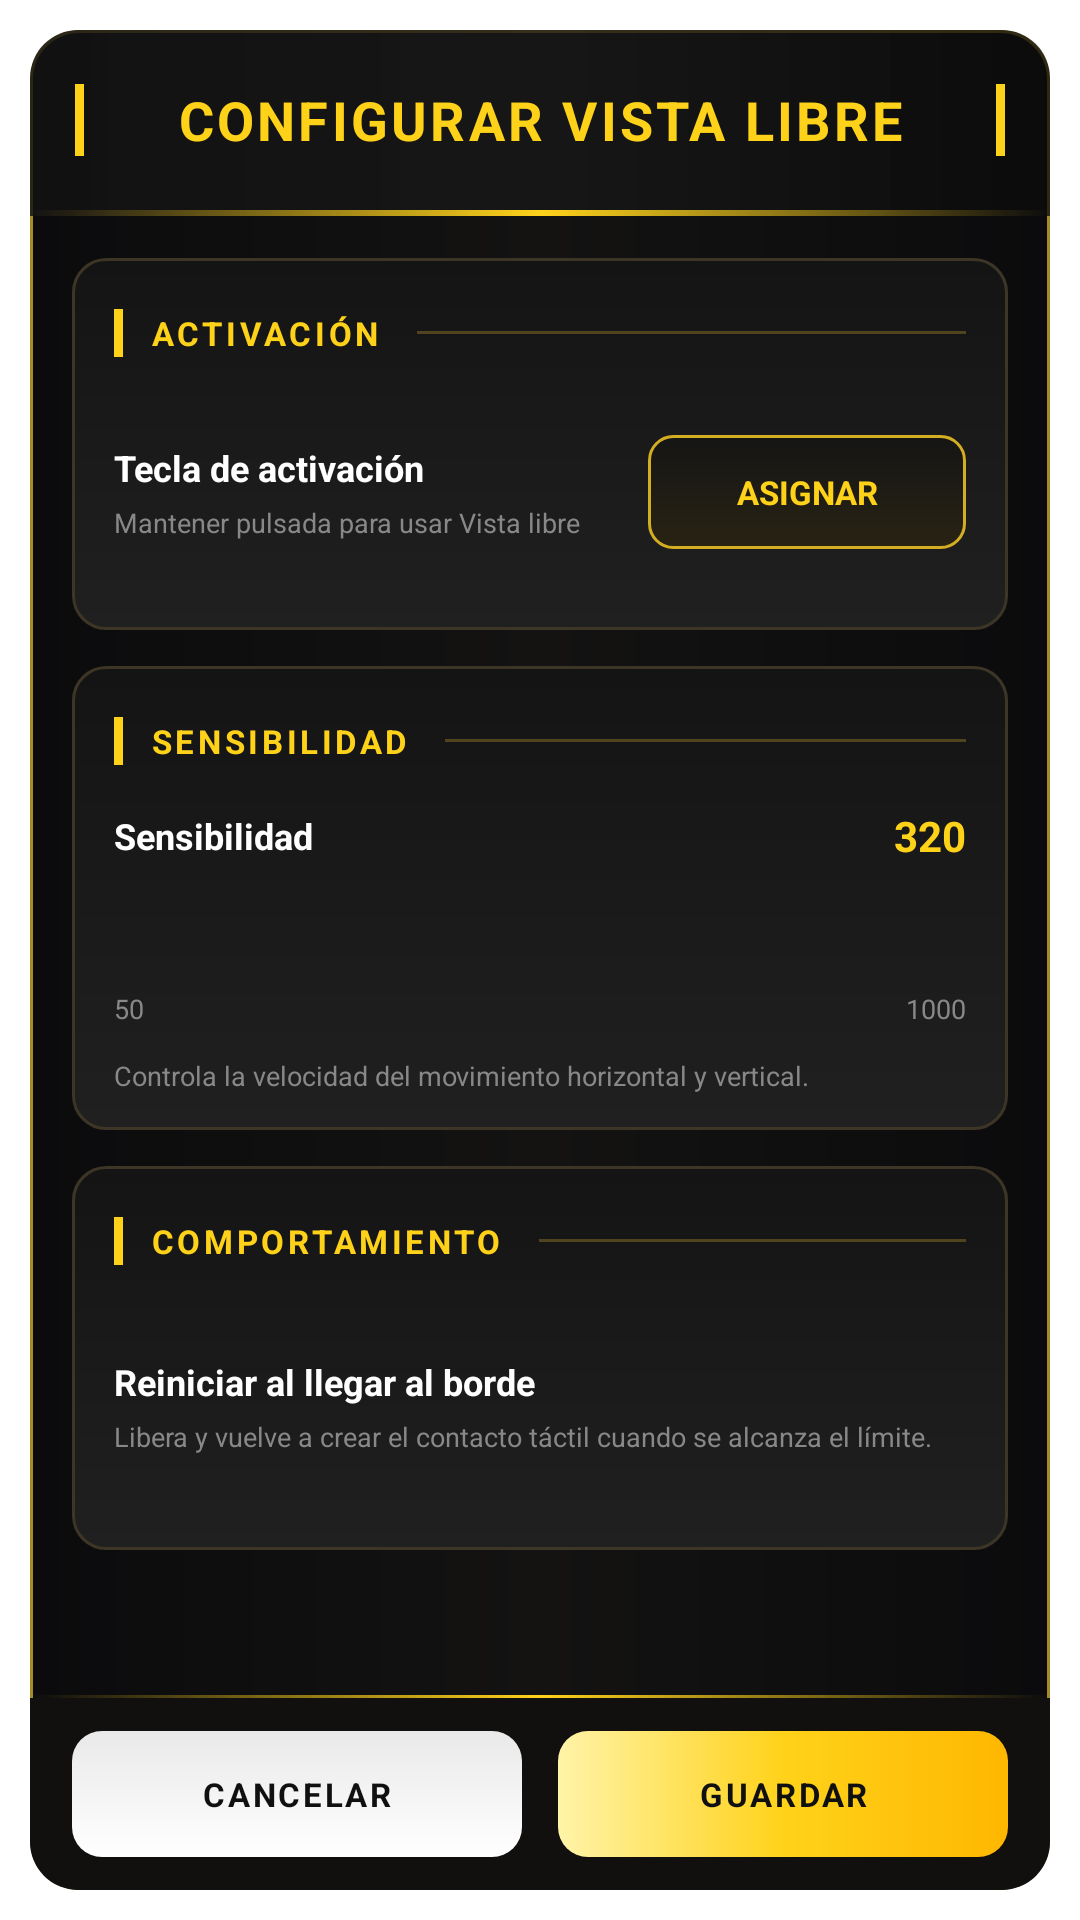

Layout XML and referenced resources for this Android screen:
<!-- AndroidManifest.xml: application theme Theme.GoldenMousePro -->
<!-- res/layout/configurar_vista_libre.xml -->
<?xml version="1.0" encoding="utf-8"?>
<FrameLayout android:background="@android:color/transparent" android:padding="10.0dip" android:layout_width="fill_parent" android:layout_height="fill_parent"
  xmlns:android="http://schemas.android.com/apk/res/android">
    <LinearLayout android:layout_gravity="center" android:orientation="vertical" android:id="@id/panelConfigurarVistaLibre" android:background="@drawable/bg_vista_premium_panel" android:focusable="true" android:focusableInTouchMode="true" android:layout_width="fill_parent" android:layout_height="fill_parent" android:clipToOutline="true">
        <requestFocus />
        <LinearLayout android:orientation="vertical" android:background="@drawable/bg_gamer_header" android:layout_width="fill_parent" android:layout_height="62.0dip">
            <FrameLayout android:layout_width="fill_parent" android:layout_height="60.0dip">
                <View android:layout_gravity="start|center" android:background="#ffffd21a" android:layout_width="3.0dip" android:layout_height="24.0dip" android:layout_marginStart="15.0dip" />
                <TextView android:textSize="18.0sp" android:textStyle="bold" android:textColor="#ffffd21a" android:ellipsize="end" android:gravity="center" android:layout_width="fill_parent" android:layout_height="fill_parent" android:text="CONFIGURAR VISTA LIBRE" android:singleLine="true" android:layout_marginStart="21.0dip" android:layout_marginEnd="21.0dip" android:letterSpacing="0.06" />
                <View android:layout_gravity="end|center" android:background="#ffffd21a" android:layout_width="3.0dip" android:layout_height="24.0dip" android:layout_marginEnd="15.0dip" />
            </FrameLayout>
            <View android:background="@drawable/bg_gold_line" android:layout_width="fill_parent" android:layout_height="2.0dip" />
        </LinearLayout>
        <ScrollView android:id="@id/scrollConfigurarVistaLibre" android:scrollbars="none" android:clipToPadding="false" android:layout_width="fill_parent" android:layout_height="0.0dip" android:fillViewport="false" android:layout_weight="1.0" android:overScrollMode="never">
            <LinearLayout android:orientation="vertical" android:paddingTop="14.0dip" android:paddingBottom="18.0dip" android:layout_width="fill_parent" android:layout_height="wrap_content" android:paddingStart="14.0dip" android:paddingEnd="14.0dip">
                <LinearLayout android:orientation="vertical" android:background="@drawable/bg_vista_premium_card" android:paddingTop="12.0dip" android:paddingBottom="12.0dip" android:layout_width="fill_parent" android:layout_height="wrap_content" android:paddingStart="14.0dip" android:paddingEnd="14.0dip">
                    <LinearLayout android:gravity="center_vertical" android:layout_width="fill_parent" android:layout_height="26.0dip">
                        <View android:background="#ffffd21a" android:layout_width="3.0dip" android:layout_height="16.0dip" />
                        <TextView android:textSize="11.0sp" android:textStyle="bold" android:textColor="#ffffd21a" android:layout_width="wrap_content" android:layout_height="wrap_content" android:text="ACTIVACIÓN" android:layout_marginStart="9.0dip" android:letterSpacing="0.11" />
                        <View android:background="#ff50441e" android:layout_width="0.0dip" android:layout_height="1.0dip" android:layout_weight="1.0" android:layout_marginStart="12.0dip" />
                    </LinearLayout>
                    <LinearLayout android:gravity="center_vertical" android:orientation="horizontal" android:layout_width="fill_parent" android:layout_height="68.0dip" android:layout_marginTop="6.0dip">
                        <LinearLayout android:orientation="vertical" android:layout_width="0.0dip" android:layout_height="wrap_content" android:layout_weight="1.0">
                            <TextView android:textSize="12.0sp" android:textStyle="bold" android:textColor="#ffffffff" android:layout_width="fill_parent" android:layout_height="wrap_content" android:text="Tecla de activación" />
                            <TextView android:textSize="9.0sp" android:textColor="#ff888888" android:layout_width="fill_parent" android:layout_height="wrap_content" android:layout_marginTop="4.0dip" android:text="Mantener pulsada para usar Vista libre" />
                        </LinearLayout>
                        <TextView android:textSize="11.0sp" android:textStyle="bold" android:textColor="#ffffd21a" android:gravity="center" android:id="@id/btnTeclaActivacionVistaLibre" android:background="@drawable/bg_vista_premium_key" android:focusable="true" android:clickable="true" android:layout_width="106.0dip" android:layout_height="38.0dip" android:text="ASIGNAR" android:layout_marginStart="10.0dip" />
                    </LinearLayout>
                </LinearLayout>
                <LinearLayout android:orientation="vertical" android:background="@drawable/bg_vista_premium_card" android:paddingTop="12.0dip" android:paddingBottom="12.0dip" android:layout_width="fill_parent" android:layout_height="wrap_content" android:layout_marginTop="12.0dip" android:paddingStart="14.0dip" android:paddingEnd="14.0dip">
                    <LinearLayout android:gravity="center_vertical" android:layout_width="fill_parent" android:layout_height="26.0dip">
                        <View android:background="#ffffd21a" android:layout_width="3.0dip" android:layout_height="16.0dip" />
                        <TextView android:textSize="11.0sp" android:textStyle="bold" android:textColor="#ffffd21a" android:layout_width="wrap_content" android:layout_height="wrap_content" android:text="SENSIBILIDAD" android:layout_marginStart="9.0dip" android:letterSpacing="0.11" />
                        <View android:background="#ff50441e" android:layout_width="0.0dip" android:layout_height="1.0dip" android:layout_weight="1.0" android:layout_marginStart="12.0dip" />
                    </LinearLayout>
                    <LinearLayout android:gravity="center_vertical" android:layout_width="fill_parent" android:layout_height="wrap_content" android:layout_marginTop="9.0dip">
                        <TextView android:textSize="12.0sp" android:textStyle="bold" android:textColor="#ffffffff" android:layout_width="0.0dip" android:layout_height="wrap_content" android:text="Sensibilidad" android:layout_weight="1.0" />
                        <TextView android:textSize="14.0sp" android:textStyle="bold" android:textColor="#ffffd21a" android:id="@id/txtSensibilidadVistaLibre" android:layout_width="wrap_content" android:layout_height="wrap_content" android:text="320" />
                    </LinearLayout>
                    <SeekBar android:id="@id/seekSensibilidadVistaLibre" android:layout_width="fill_parent" android:layout_height="38.0dip" android:layout_marginTop="4.0dip" android:max="1000" android:progress="320" android:progressTint="#ffffd21a" android:progressBackgroundTint="#ff3a3a3a" android:thumbTint="#ffffd21a" android:min="50" />
                    <LinearLayout android:orientation="horizontal" android:layout_width="fill_parent" android:layout_height="wrap_content">
                        <TextView android:textSize="9.0sp" android:textColor="#ff888888" android:layout_width="0.0dip" android:layout_height="wrap_content" android:text="50" android:layout_weight="1.0" />
                        <TextView android:textSize="9.0sp" android:textColor="#ff888888" android:layout_width="wrap_content" android:layout_height="wrap_content" android:text="1000" />
                    </LinearLayout>
                    <TextView android:textSize="9.0sp" android:textColor="#ff888888" android:layout_width="fill_parent" android:layout_height="wrap_content" android:layout_marginTop="10.0dip" android:text="Controla la velocidad del movimiento horizontal y vertical." />
                </LinearLayout>
                <LinearLayout android:orientation="vertical" android:background="@drawable/bg_vista_premium_card" android:paddingTop="12.0dip" android:paddingBottom="12.0dip" android:layout_width="fill_parent" android:layout_height="wrap_content" android:layout_marginTop="12.0dip" android:paddingStart="14.0dip" android:paddingEnd="14.0dip">
                    <LinearLayout android:gravity="center_vertical" android:layout_width="fill_parent" android:layout_height="26.0dip">
                        <View android:background="#ffffd21a" android:layout_width="3.0dip" android:layout_height="16.0dip" />
                        <TextView android:textSize="11.0sp" android:textStyle="bold" android:textColor="#ffffd21a" android:layout_width="wrap_content" android:layout_height="wrap_content" android:text="COMPORTAMIENTO" android:layout_marginStart="9.0dip" android:letterSpacing="0.11" />
                        <View android:background="#ff50441e" android:layout_width="0.0dip" android:layout_height="1.0dip" android:layout_weight="1.0" android:layout_marginStart="12.0dip" />
                    </LinearLayout>
                    <LinearLayout android:gravity="center_vertical" android:orientation="horizontal" android:layout_width="fill_parent" android:layout_height="72.0dip" android:layout_marginTop="6.0dip">
                        <LinearLayout android:orientation="vertical" android:layout_width="0.0dip" android:layout_height="wrap_content" android:layout_weight="1.0">
                            <TextView android:textSize="12.0sp" android:textStyle="bold" android:textColor="#ffffffff" android:layout_width="fill_parent" android:layout_height="wrap_content" android:text="Reiniciar al llegar al borde" />
                            <TextView android:textSize="9.0sp" android:textColor="#ff888888" android:layout_width="fill_parent" android:layout_height="wrap_content" android:layout_marginTop="4.0dip" android:text="Libera y vuelve a crear el contacto táctil cuando se alcanza el límite." />
                        </LinearLayout>
                        <Switch android:id="@id/toggleReiniciarBordeVistaLibre" android:layout_width="wrap_content" android:layout_height="wrap_content" android:checked="false" android:scaleX="0.72" android:scaleY="0.72" android:layout_marginStart="10.0dip" android:thumbTint="@color/switch_thumb" android:trackTint="@color/switch_track" />
                    </LinearLayout>
                </LinearLayout>
            </LinearLayout>
        </ScrollView>
        <View android:background="@drawable/bg_gold_line" android:layout_width="fill_parent" android:layout_height="1.0dip" />
        <LinearLayout android:gravity="center_vertical" android:orientation="horizontal" android:background="#ff11100f" android:layout_width="fill_parent" android:layout_height="64.0dip" android:paddingStart="14.0dip" android:paddingEnd="14.0dip">
            <TextView android:textSize="11.0sp" android:textStyle="bold" android:textColor="#ff101010" android:gravity="center" android:id="@id/btnCancelarVistaLibre" android:background="@drawable/bg_view_button_white" android:focusable="true" android:clickable="true" android:layout_width="0.0dip" android:layout_height="42.0dip" android:text="CANCELAR" android:layout_weight="1.0" android:layout_marginEnd="6.0dip" android:letterSpacing="0.08" />
            <TextView android:textSize="11.0sp" android:textStyle="bold" android:textColor="#ff101010" android:gravity="center" android:id="@id/btnGuardarVistaLibre" android:background="@drawable/bg_view_button_gold" android:focusable="true" android:clickable="true" android:layout_width="0.0dip" android:layout_height="42.0dip" android:text="GUARDAR" android:layout_weight="1.0" android:layout_marginStart="6.0dip" android:letterSpacing="0.08" />
        </LinearLayout>
    </LinearLayout>
</FrameLayout>
<!-- resources referenced by this layout -->
<resources>
  <!-- drawable bg_gamer_header (drawable) -->
  <?xml version="1.0" encoding="utf-8"?>
  <layer-list
    xmlns:android="http://schemas.android.com/apk/res/android">
      <item>
          <shape android:shape="rectangle">
              <gradient android:startColor="#d6121212" android:endColor="#c20b0b0b" android:angle="0.0" android:centerColor="#cc171717" />
          </shape>
      </item>
      <item android:top="66.0dip">
          <shape android:shape="rectangle">
              <gradient android:startColor="#00ffd21a" android:endColor="#00ffd21a" android:angle="0.0" android:centerColor="#aaffd21a" />
          </shape>
      </item>
  </layer-list>
  <!-- drawable bg_gold_line (drawable) -->
  <?xml version="1.0" encoding="utf-8"?>
  <shape android:shape="rectangle"
    xmlns:android="http://schemas.android.com/apk/res/android">
      <gradient android:startColor="#00ffd21a" android:endColor="#00ffd21a" android:angle="0.0" android:centerColor="#ffffd21a" />
  </shape>
  <!-- drawable bg_view_button_gold (drawable) -->
  <?xml version="1.0" encoding="utf-8"?>
  <shape android:shape="rectangle"
    xmlns:android="http://schemas.android.com/apk/res/android">
      <gradient android:startColor="#fffff4a8" android:endColor="#ffffb700" android:angle="0.0" android:centerColor="#ffffd21a" />
      <corners android:radius="10.0dip" />
  </shape>
  <!-- drawable bg_view_button_white (drawable) -->
  <?xml version="1.0" encoding="utf-8"?>
  <shape android:shape="rectangle"
    xmlns:android="http://schemas.android.com/apk/res/android">
      <gradient android:startColor="#ffffffff" android:endColor="#ffe9e9e9" android:angle="90.0" />
      <corners android:radius="10.0dip" />
  </shape>
  <!-- drawable bg_vista_premium_card (drawable) -->
  <?xml version="1.0" encoding="utf-8"?>
  <shape android:shape="rectangle"
    xmlns:android="http://schemas.android.com/apk/res/android">
      <gradient android:startColor="#ff202020" android:endColor="#ff141414" android:angle="90.0" android:centerColor="#ff1a1a1a" />
      <corners android:radius="11.0dip" />
      <stroke android:width="1.0dip" android:color="#ff3d3525" />
  </shape>
  <!-- drawable bg_vista_premium_key (drawable) -->
  <?xml version="1.0" encoding="utf-8"?>
  <selector
    xmlns:android="http://schemas.android.com/apk/res/android">
      <item android:state_selected="true">
          <shape android:shape="rectangle">
              <solid android:color="#ff40330a" />
              <corners android:radius="8.0dip" />
              <stroke android:width="2.0dip" android:color="#ffffd21a" />
          </shape>
      </item>
      <item>
          <shape android:shape="rectangle">
              <gradient android:startColor="#ff282313" android:endColor="#ff151515" android:angle="90.0" />
              <corners android:radius="8.0dip" />
              <stroke android:width="1.0dip" android:color="#ffd3ae22" />
          </shape>
      </item>
  </selector>
  <!-- drawable bg_vista_premium_panel (drawable) -->
  <?xml version="1.0" encoding="utf-8"?>
  <shape android:shape="rectangle"
    xmlns:android="http://schemas.android.com/apk/res/android">
      <gradient android:startColor="#ff0b0b0d" android:endColor="#ff0b0b0d" android:angle="0.0" android:centerColor="#ff141312" />
      <corners android:radius="16.0dip" />
      <stroke android:width="1.0dip" android:color="#ffa68a25" />
  </shape>
</resources>
